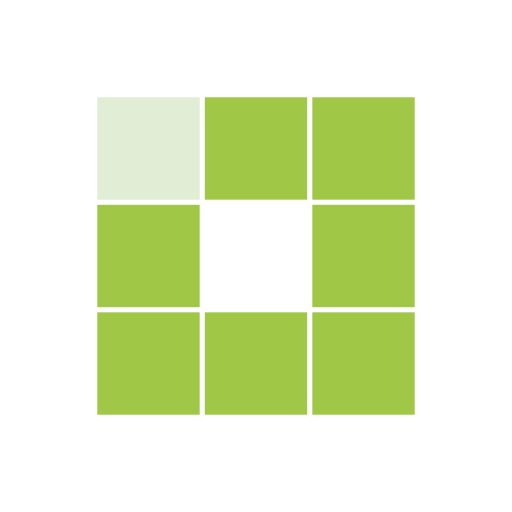
t = 0.00 s
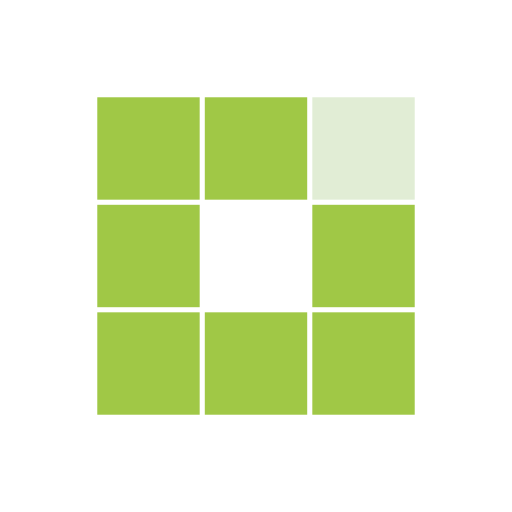
t = 0.29 s
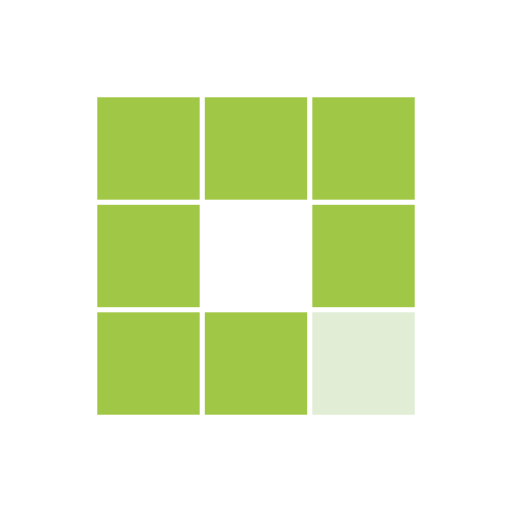
t = 0.58 s
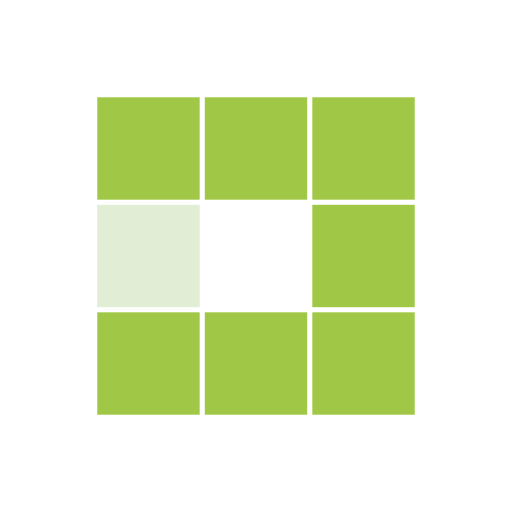
t = 0.88 s
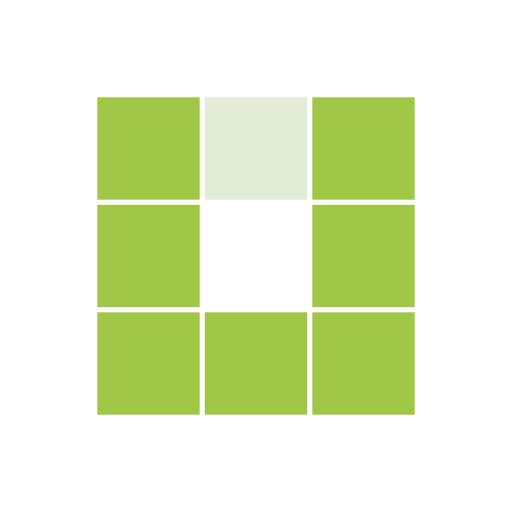
t = 1.17 s
t = 1.43 s: frame unchanged from t = 0.58 s, image omitted

The animated SVG that drew these frames (rendered in a browser with its animation timeline set to each time). Animation: 8 SMIL elements (animate=8); one cycle of 1.75 s, repeats indefinitely.

<?xml version="1.0" encoding="utf-8"?>
<svg xmlns="http://www.w3.org/2000/svg" xmlns:xlink="http://www.w3.org/1999/xlink" style="margin: auto; background: none; display: block; shape-rendering: auto;" width="200px" height="200px" viewBox="0 0 100 100" preserveAspectRatio="xMidYMid">
<rect x="19" y="19" width="20" height="20" fill="#a0c846">
  <animate attributeName="fill" values="#e1edd5;#a0c846;#a0c846" keyTimes="0;0.125;1" dur="0.9345794392523364s" repeatCount="indefinite" begin="0s" calcMode="discrete"></animate>
</rect><rect x="40" y="19" width="20" height="20" fill="#a0c846">
  <animate attributeName="fill" values="#e1edd5;#a0c846;#a0c846" keyTimes="0;0.125;1" dur="0.9345794392523364s" repeatCount="indefinite" begin="0.11682242990654206s" calcMode="discrete"></animate>
</rect><rect x="61" y="19" width="20" height="20" fill="#a0c846">
  <animate attributeName="fill" values="#e1edd5;#a0c846;#a0c846" keyTimes="0;0.125;1" dur="0.9345794392523364s" repeatCount="indefinite" begin="0.2336448598130841s" calcMode="discrete"></animate>
</rect><rect x="19" y="40" width="20" height="20" fill="#a0c846">
  <animate attributeName="fill" values="#e1edd5;#a0c846;#a0c846" keyTimes="0;0.125;1" dur="0.9345794392523364s" repeatCount="indefinite" begin="0.8177570093457943s" calcMode="discrete"></animate>
</rect><rect x="61" y="40" width="20" height="20" fill="#a0c846">
  <animate attributeName="fill" values="#e1edd5;#a0c846;#a0c846" keyTimes="0;0.125;1" dur="0.9345794392523364s" repeatCount="indefinite" begin="0.35046728971962615s" calcMode="discrete"></animate>
</rect><rect x="19" y="61" width="20" height="20" fill="#a0c846">
  <animate attributeName="fill" values="#e1edd5;#a0c846;#a0c846" keyTimes="0;0.125;1" dur="0.9345794392523364s" repeatCount="indefinite" begin="0.7009345794392523s" calcMode="discrete"></animate>
</rect><rect x="40" y="61" width="20" height="20" fill="#a0c846">
  <animate attributeName="fill" values="#e1edd5;#a0c846;#a0c846" keyTimes="0;0.125;1" dur="0.9345794392523364s" repeatCount="indefinite" begin="0.5841121495327103s" calcMode="discrete"></animate>
</rect><rect x="61" y="61" width="20" height="20" fill="#a0c846">
  <animate attributeName="fill" values="#e1edd5;#a0c846;#a0c846" keyTimes="0;0.125;1" dur="0.9345794392523364s" repeatCount="indefinite" begin="0.4672897196261682s" calcMode="discrete"></animate>
</rect>
<!-- [ldio] generated by https://loading.io/ --></svg>